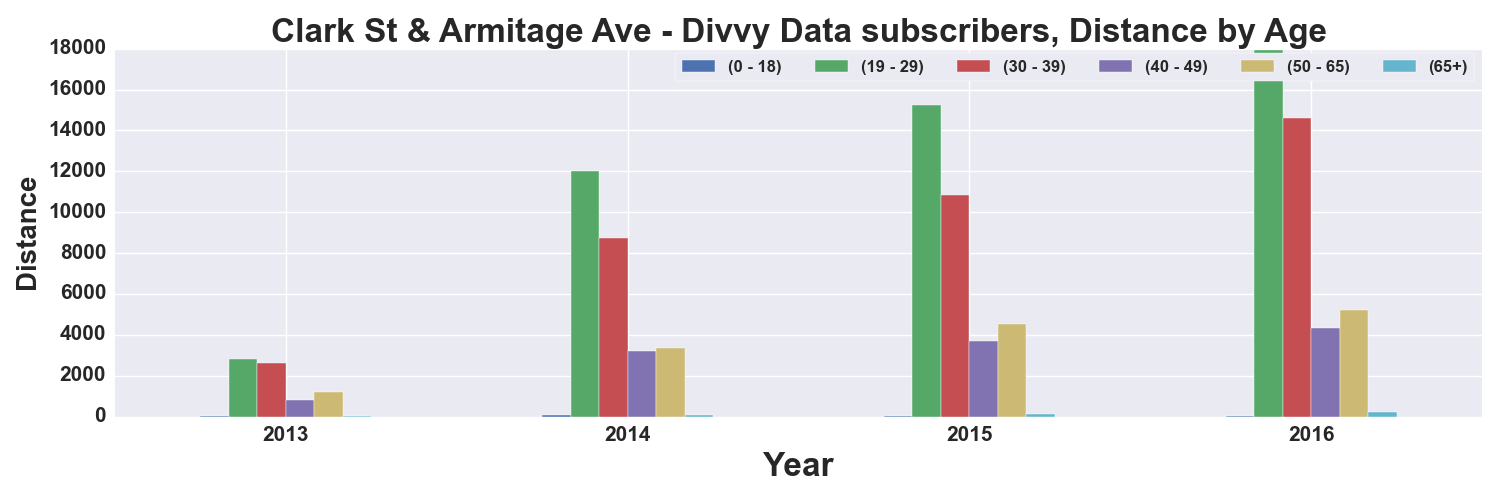

The data file committed next to this chart (first rows):
, START TIME YEAR, DISTANCE_Miles, DISTANCE_Miles, DISTANCE_Miles, DISTANCE_Miles, DISTANCE_Miles, DISTANCE_Miles
AGE_GROUP, , 0 - 18, 19 - 29, 30 - 39, 40 - 49, 50 - 65, 65+
0, 2013, 7.975, 2830, 2638, 805.7, 1207, 19.95
1, 2014, 59.57, 12000, 8737, 3228, 3377, 70.35
2, 2015, 50.68, 15256, 10822, 3695, 4517, 124.5
3, 2016, 52.4, 17916, 14630, 4322, 5231, 207.7
